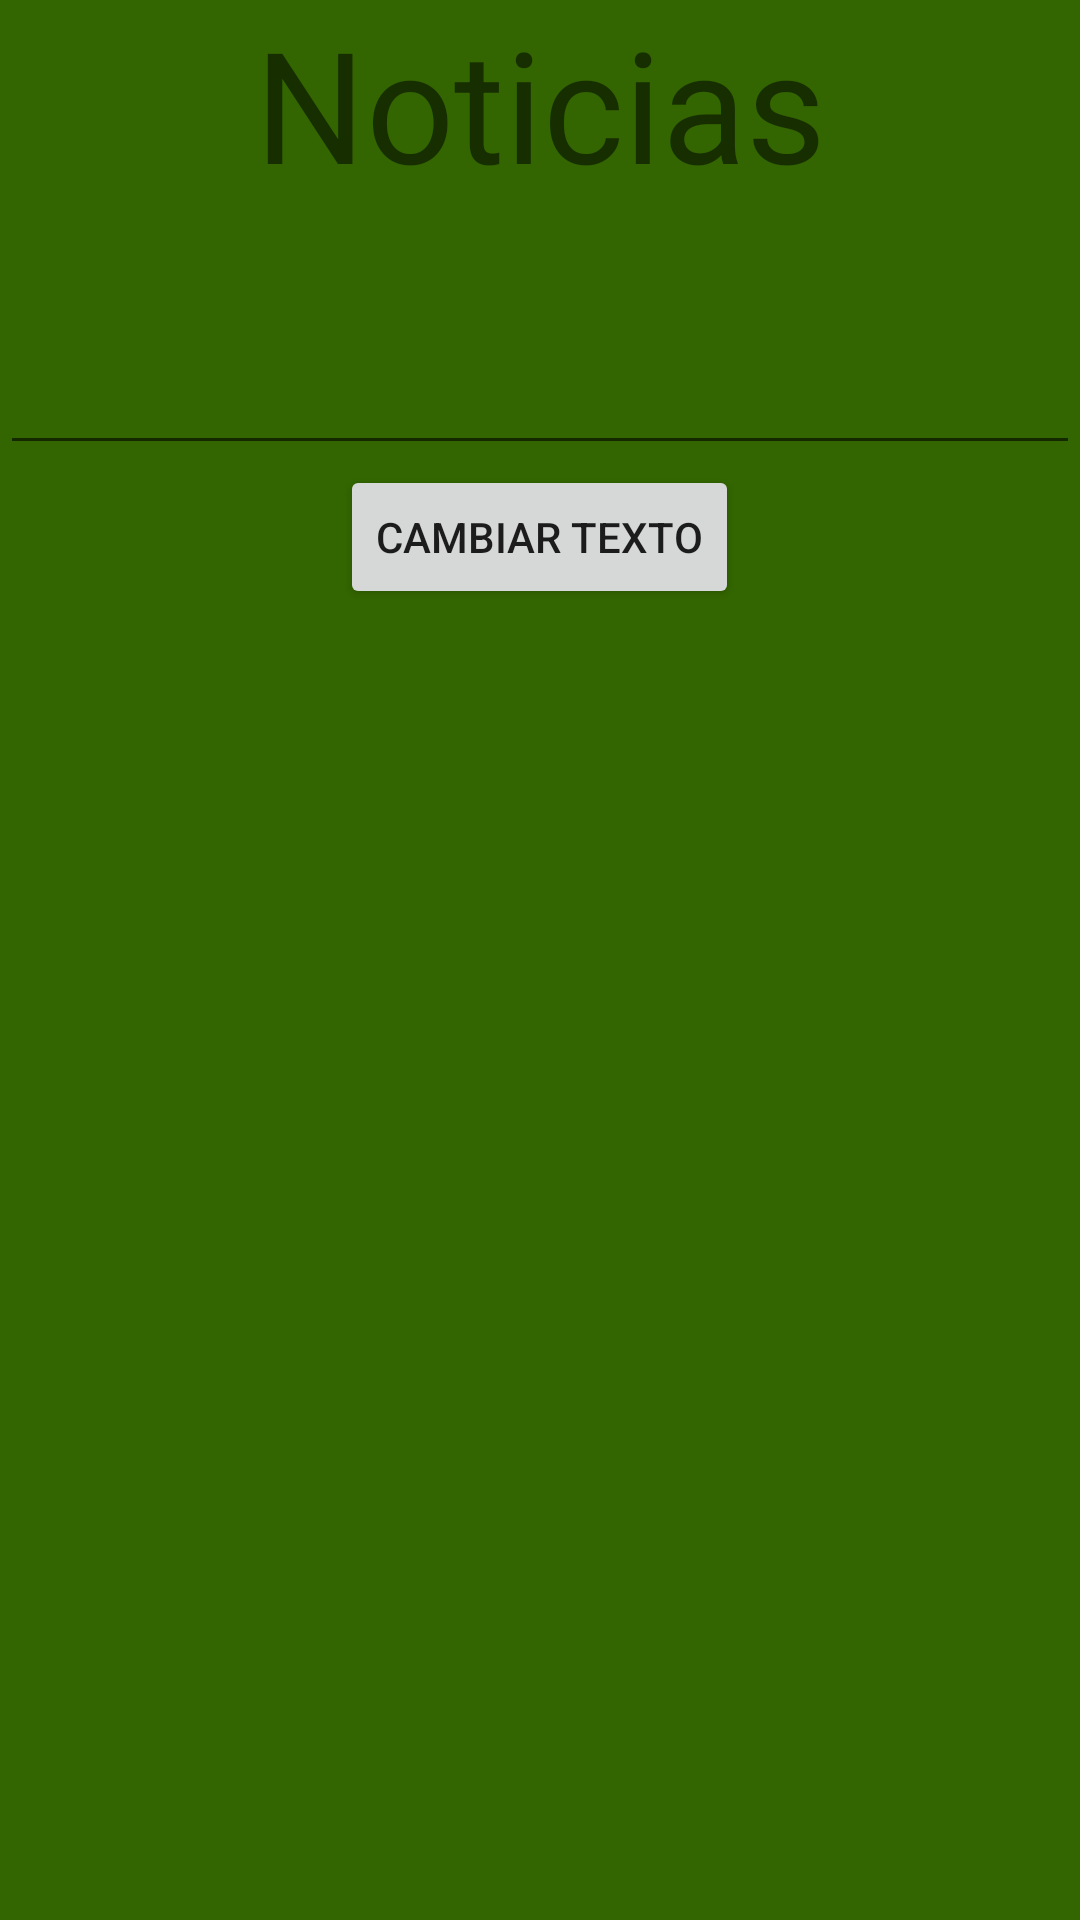

The Android layout XML behind this screen, and the referenced resources:
<!-- AndroidManifest.xml: application theme Theme.CursoFragments -->
<!-- res/layout/fragment_noticias.xml -->
<?xml version="1.0" encoding="utf-8"?>
<LinearLayout
    xmlns:android="http://schemas.android.com/apk/res/android"
    xmlns:tools="http://schemas.android.com/tools"
    android:layout_width="match_parent"
    android:layout_height="match_parent"
    android:background="@color/noticias"
    tools:context=".Fragments.NoticiasFragment"
    android:orientation="vertical">
    <TextView
        android:layout_width="match_parent"
        android:layout_height="wrap_content"
        android:text="Noticias"
        android:textAlignment="center"
        android:textSize="25pt"></TextView>
    <EditText
        android:id="@+id/editTextNoticias"
        android:layout_width="match_parent"
        android:layout_height="wrap_content"
        android:textSize="25pt"></EditText>
    <Button
        android:id="@+id/btnCambiar"
        android:layout_width="wrap_content"
        android:layout_height="wrap_content"
        android:text="Cambiar Texto"
        android:gravity="center"
        android:layout_gravity="center"
        ></Button>
</LinearLayout>
<!-- resources referenced by this layout -->
<resources>
  <color name="noticias">#336600</color>
  <style name="Theme.CursoFragments" parent="Theme.MaterialComponents.DayNight.DarkActionBar">
          
          <item name="colorPrimary">@color/purple_500</item>
          <item name="colorPrimaryVariant">@color/purple_700</item>
          <item name="colorOnPrimary">@color/white</item>
          
          <item name="colorSecondary">@color/teal_200</item>
          <item name="colorSecondaryVariant">@color/teal_700</item>
          <item name="colorOnSecondary">@color/black</item>
          
          <item name="android:statusBarColor" tools:targetApi="l">?attr/colorPrimaryVariant</item>
          
      </style>
  <color name="purple_500">#FF6200EE</color>
  <color name="purple_700">#FF3700B3</color>
  <color name="white">#FFFFFFFF</color>
  <color name="teal_200">#FF03DAC5</color>
  <color name="teal_700">#FF018786</color>
  <color name="black">#FF000000</color>
</resources>
